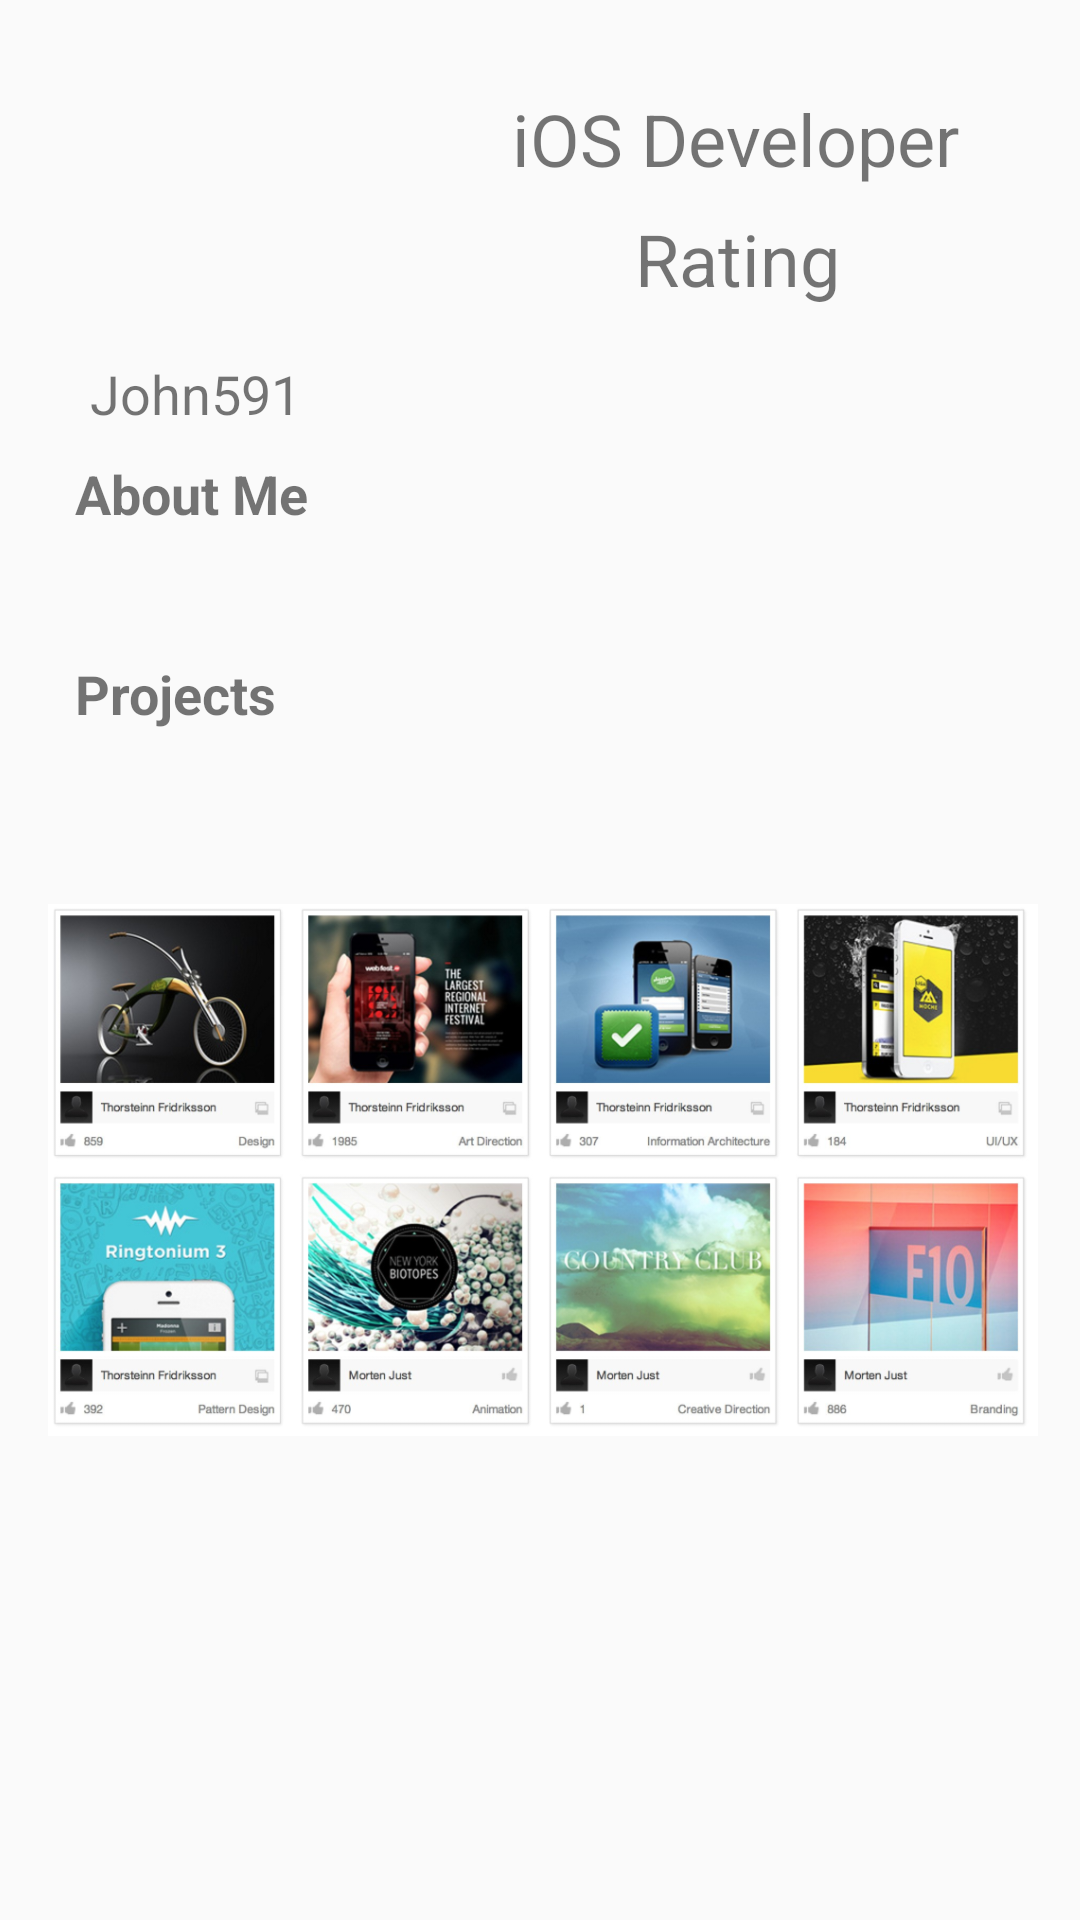

Android layout source for this screen:
<!-- AndroidManifest.xml: application theme AppTheme -->
<!-- res/layout/activity_employee_portfolio.xml -->
<?xml version="1.0" encoding="utf-8"?>
<android.support.constraint.ConstraintLayout xmlns:android="http://schemas.android.com/apk/res/android"
    xmlns:app="http://schemas.android.com/apk/res-auto"
    xmlns:tools="http://schemas.android.com/tools"
    android:layout_width="match_parent"
    android:layout_height="match_parent"
    tools:context="com.cryptojobboard.cryptojobboard.Employee.EmployeePortfolioActivity">

    <ImageView
        android:id="@+id/ivEmployee"
        android:layout_width="100dp"
        android:layout_height="100dp"
        android:layout_marginTop="10dp"
        android:layout_marginLeft="16dp"
        android:layout_marginStart="16dp"
        app:srcCompat="@drawable/profile_circle_975_sepia"
        tools:layout_editor_absoluteX="16dp"
        tools:layout_editor_absoluteY="16dp"
        app:layout_constraintTop_toTopOf="parent"
        app:layout_constraintStart_toStartOf="parent"
        app:layout_constraintLeft_toLeftOf="parent"/>

    <TextView
        android:id="@+id/tvEmployeeName"
        android:layout_width="wrap_content"
        android:layout_height="wrap_content"
        android:layout_marginTop="4dp"
        android:paddingLeft="30dp"
        android:paddingTop="5dp"
        android:textSize="18dp"
        android:text="@string/employee_name"
        app:layout_constraintTop_toBottomOf="@id/ivEmployee"
         />
    <TextView
        android:id="@+id/tvEmployeeTitle"
        android:layout_width="wrap_content"
        android:layout_height="wrap_content"
        android:text="@string/employee_title"
        app:layout_constraintEnd_toEndOf="parent"
        app:layout_constraintTop_toTopOf="parent"
        android:layout_marginTop="30dp"
        android:layout_marginRight="40dp"
        android:textSize="24dp"/>

    <TextView
        android:id="@+id/tvEmployeeRating"
        android:layout_width="wrap_content"
        android:layout_height="wrap_content"
        android:text="@string/rating"
        app:layout_constraintEnd_toEndOf="parent"
        app:layout_constraintTop_toTopOf="@id/tvEmployeeTitle"
        android:layout_marginTop="40dp"
        android:layout_marginRight="80dp"
        android:textSize="24dp"/>

    <ImageView
        android:id="@+id/ivStars"
        android:layout_width="100dp"
        android:layout_height="30dp"
        app:srcCompat="@drawable/rating_stars"
        app:layout_constraintEnd_toEndOf="parent"
        android:layout_marginRight="65dp"
        app:layout_constraintTop_toBottomOf="@id/tvEmployeeRating"/>

    <TextView
        android:id="@+id/tvAboutMe"
        android:layout_width="wrap_content"
        android:layout_height="wrap_content"
        android:layout_marginTop="4dp"
        android:paddingLeft="25dp"
        android:paddingTop="5dp"
        android:textSize="18dp"
        android:text="@string/about_me"
        android:textStyle="bold"
        app:layout_constraintTop_toBottomOf="@id/tvEmployeeName"/>

    <TextView
        android:id="@+id/tvSummary"
        android:layout_width="wrap_content"
        android:layout_height="wrap_content"
        android:layout_marginTop="4dp"
        android:paddingLeft="25dp"
        android:paddingTop="5dp"
        android:textSize="18dp"
        app:layout_constraintTop_toBottomOf="@id/tvAboutMe"/>

    <TextView
        android:id="@+id/tvProjects"
        android:layout_width="wrap_content"
        android:layout_height="wrap_content"
        android:layout_marginTop="4dp"
        android:paddingLeft="25dp"
        android:paddingTop="5dp"
        android:textSize="18dp"
        android:text="@string/projects"
        android:textStyle="bold"
        app:layout_constraintTop_toBottomOf="@id/tvSummary"
        />

    <ImageView
        android:id="@+id/ivPortfolio"
        android:layout_width="330dp"
        android:layout_height="300dp"
        android:layout_marginLeft="16dp"
        android:layout_marginBottom="100dp"
        android:layout_marginStart="16dp"
        app:srcCompat="@drawable/portfolio"
        app:layout_constraintBottom_toBottomOf="parent"
        app:layout_constraintLeft_toLeftOf="parent"/>


</android.support.constraint.ConstraintLayout>
<!-- resources referenced by this layout -->
<resources>
  <!-- drawable portfolio: png bitmap (drawable, 764540 bytes) -->
  <string name="about_me">About Me</string>
  <string name="employee_name">John591</string>
  <string name="employee_title">iOS Developer</string>
  <string name="projects">Projects</string>
  <string name="rating">Rating</string>
  <style name="AppTheme" parent="Theme.AppCompat.Light.DarkActionBar">
          
          <item name="colorPrimary">#00b300</item>
          <item name="colorPrimaryDark">#00b300</item>
          <item name="colorAccent">#66ff66</item>
      </style>
</resources>
